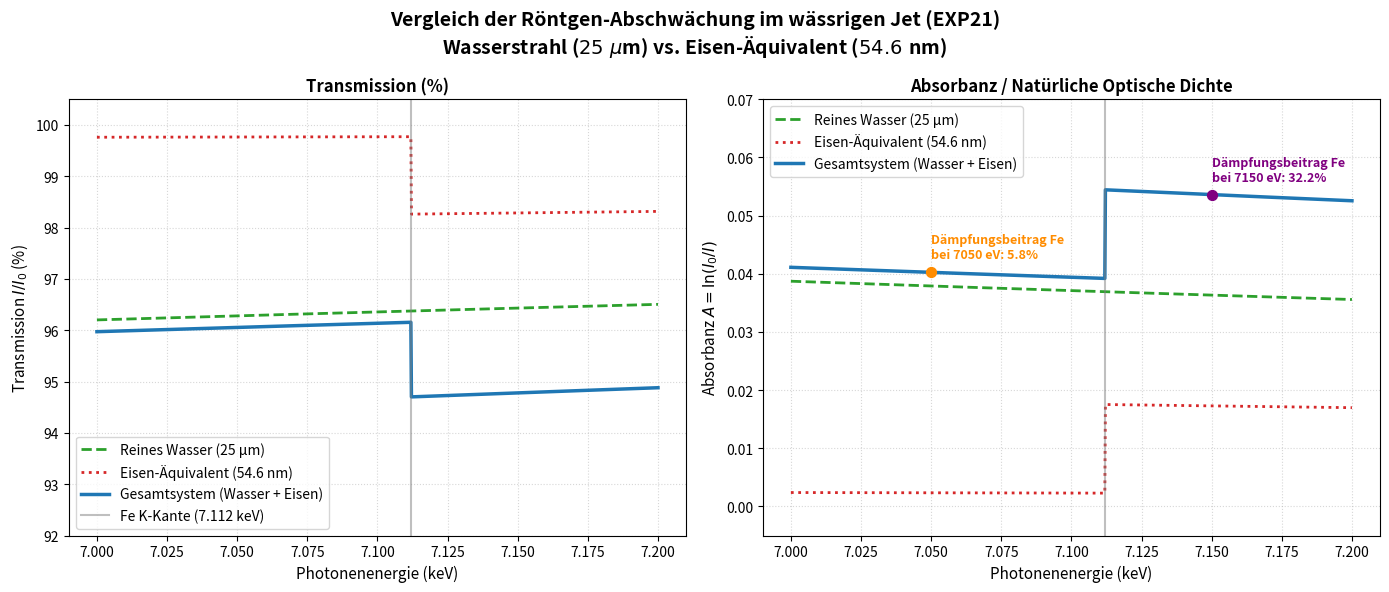

Write Python code to recreate this figure. (Note: this script raises an exception after producing the figure.)
import numpy as np
import matplotlib.pyplot as plt

E = np.linspace(7000, 7200, 1000)  # Energiebereich in eV
E_edge = 7112.0                    # Fe K-Absorptionskante in eV

# Geometrie & Probenpräparation
d_h2o = 25e-4                      # 25 µm Wasserstrahl-Dicke in cm
rho_h2o = 1.0                      # Dichte von flüssigem Wasser in g/cm^3

d_fe = 54.6e-7                     # 54.6 nm äquivalente Eisendicke in cm
rho_fe = 7.874                     # Dichte von reinem Eisenmetall in g/cm^3

# MASSENSCHWÄCHUNGSKOEFFIZIENTEN (NIST/CXRO)
# Wasser (H2O):
mu_rho_h2o = 15.49 * (7000.0 / E)**3.008

# Eisen (Fe):
mu_rho_fe = np.zeros_like(E)
# Unterhalb der K-Kante (K-Schalen-Wechselwirkung energetisch verboten)
mu_rho_fe[E < E_edge] = 55.57 * (7000.0 / E[E < E_edge])**2.743
# Oberhalb der K-Kante (K-Kanten-Photoeffekt dominiert abrupt)
mu_rho_fe[E >= E_edge] = 407.6 * (7112.0 / E[E >= E_edge])**2.563

# 3. BERECHNUNG DER ABSORBANCE & TRANSMISSION
# Optische Dichte (Absorbanz): A = (mu/rho) * rho * d
A_h2o = mu_rho_h2o * rho_h2o * d_h2o
A_fe = mu_rho_fe * rho_fe * d_fe
A_total = A_h2o + A_fe

# Transmission: T = exp(-A)
T_h2o = np.exp(-A_h2o)
T_fe = np.exp(-A_fe)
T_total = np.exp(-A_total)
# 4. Umrechnung in prozentuale Absorption
Abs_h2o = (1.0 - T_h2o) * 100.0
Abs_fe = (1.0 - T_fe) * 100.0
Abs_total = (1.0 - T_total) * 100.0

# 4. KONTROLLAUSGABE FÜR DIE TABELLEN IM PROTOKOLL
for E_target in E:
    idx = np.abs(E - E_target).argmin()
    print(f"\n--- Werte bei {E_target} eV ---")
    print(f"Wasser: T = {T_h2o[idx]*100:.2f} %, Absorbance = {A_h2o[idx]:.4f}")
    print(f"Eisen (äquiv.): T = {T_fe[idx]*100:.2f} %, Absorbance = {A_fe[idx]:.4f}")
    print(f"Gesamt-Jet: T = {T_total[idx]*100:.2f} %, Absorbance = {A_total[idx]:.4f}")
    contrib_fe = (A_fe[idx] / A_total[idx]) * 100
    print(f"Relativer Dämpfungsbeitrag des Eisens: {contrib_fe:.1f} %")

# 5. PLOT
fig, (ax1, ax2) = plt.subplots(1, 2, figsize=(14, 6))
fig.suptitle('Vergleich der Röntgen-Abschwächung im wässrigen Jet (EXP21)\n'
             r'Wasserstrahl ($25\ \mu\mathregular{m}$) vs. Eisen-Äquivalent ($54.6\ \mathregular{nm}$)', 
             fontsize=14, fontweight='bold')

# --- Linker Plot: Transmission ---
ax1.plot(E / 1000.0, T_h2o * 100, label='Reines Wasser (25 µm)', color='#2ca02c', linestyle='--', linewidth=2)
ax1.plot(E / 1000.0, T_fe * 100, label='Eisen-Äquivalent (54.6 nm)', color='#d62728', linestyle=':', linewidth=2)
ax1.plot(E / 1000.0, T_total * 100, label='Gesamtsystem (Wasser + Eisen)', color='#1f77b4', linewidth=2.5)
ax1.axvline(E_edge / 1000.0, color='gray', linestyle='-', alpha=0.5, label='Fe K-Kante (7.112 keV)')

ax1.set_title('Transmission (%)', fontsize=12, fontweight='bold')
ax1.set_xlabel('Photonenenergie (keV)', fontsize=11)
ax1.set_ylabel('Transmission $I/I_0$ (%)', fontsize=11)
ax1.set_ylim(92, 100.5)
ax1.legend(loc='lower left', frameon=True)
ax1.grid(True, which='both', linestyle=':', alpha=0.5)

# --- Rechter Plot: Absorbance ---
ax2.plot(E / 1000.0, A_h2o, label='Reines Wasser (25 µm)', color='#2ca02c', linestyle='--', linewidth=2)
ax2.plot(E / 1000.0, A_fe, label='Eisen-Äquivalent (54.6 nm)', color='#d62728', linestyle=':', linewidth=2)
ax2.plot(E / 1000.0, A_total, label='Gesamtsystem (Wasser + Eisen)', color='#1f77b4', linewidth=2.5)
ax2.axvline(E_edge / 1000.0, color='gray', linestyle='-', alpha=0.5)

# Kennzeichnung der quantitativen Punkte aus Aufgabe 12d
E_targets=[7050,7150]
for E_target, color in zip(E_targets, ['darkorange', 'purple']):
    idx = np.abs(E - E_target).argmin()
    ax2.scatter(E_target / 1000.0, A_total[idx], color=color, s=50, zorder=5)
    ax2.annotate(f"Dämpfungsbeitrag Fe\nbei {E_target} eV: {(A_fe[idx]/A_total[idx])*100:.1f}%", 
                 xy=(E_target / 1000.0, A_total[idx]),
                 xytext=(0, 10), 
                 textcoords='offset points',
                 #arrowprops=dict(arrowstyle="->", color=color),
                 color=color, fontweight='bold', fontsize=9)

ax2.set_title('Absorbanz / Natürliche Optische Dichte', fontsize=12, fontweight='bold')
ax2.set_xlabel('Photonenenergie (keV)', fontsize=11)
ax2.set_ylabel(r'Absorbanz $A = \ln(I_0/I)$', fontsize=11)
ax2.set_ylim(-0.005, 0.07)
ax2.legend(loc='upper left', frameon=True)
ax2.grid(True, which='both', linestyle=':', alpha=0.5)

# Speichern und Anzeigen
plt.tight_layout()
plt.savefig('Daten/Preperatory Estimates/attenuation-comparison-plot.png', dpi=150, bbox_inches='tight')
plt.show()
